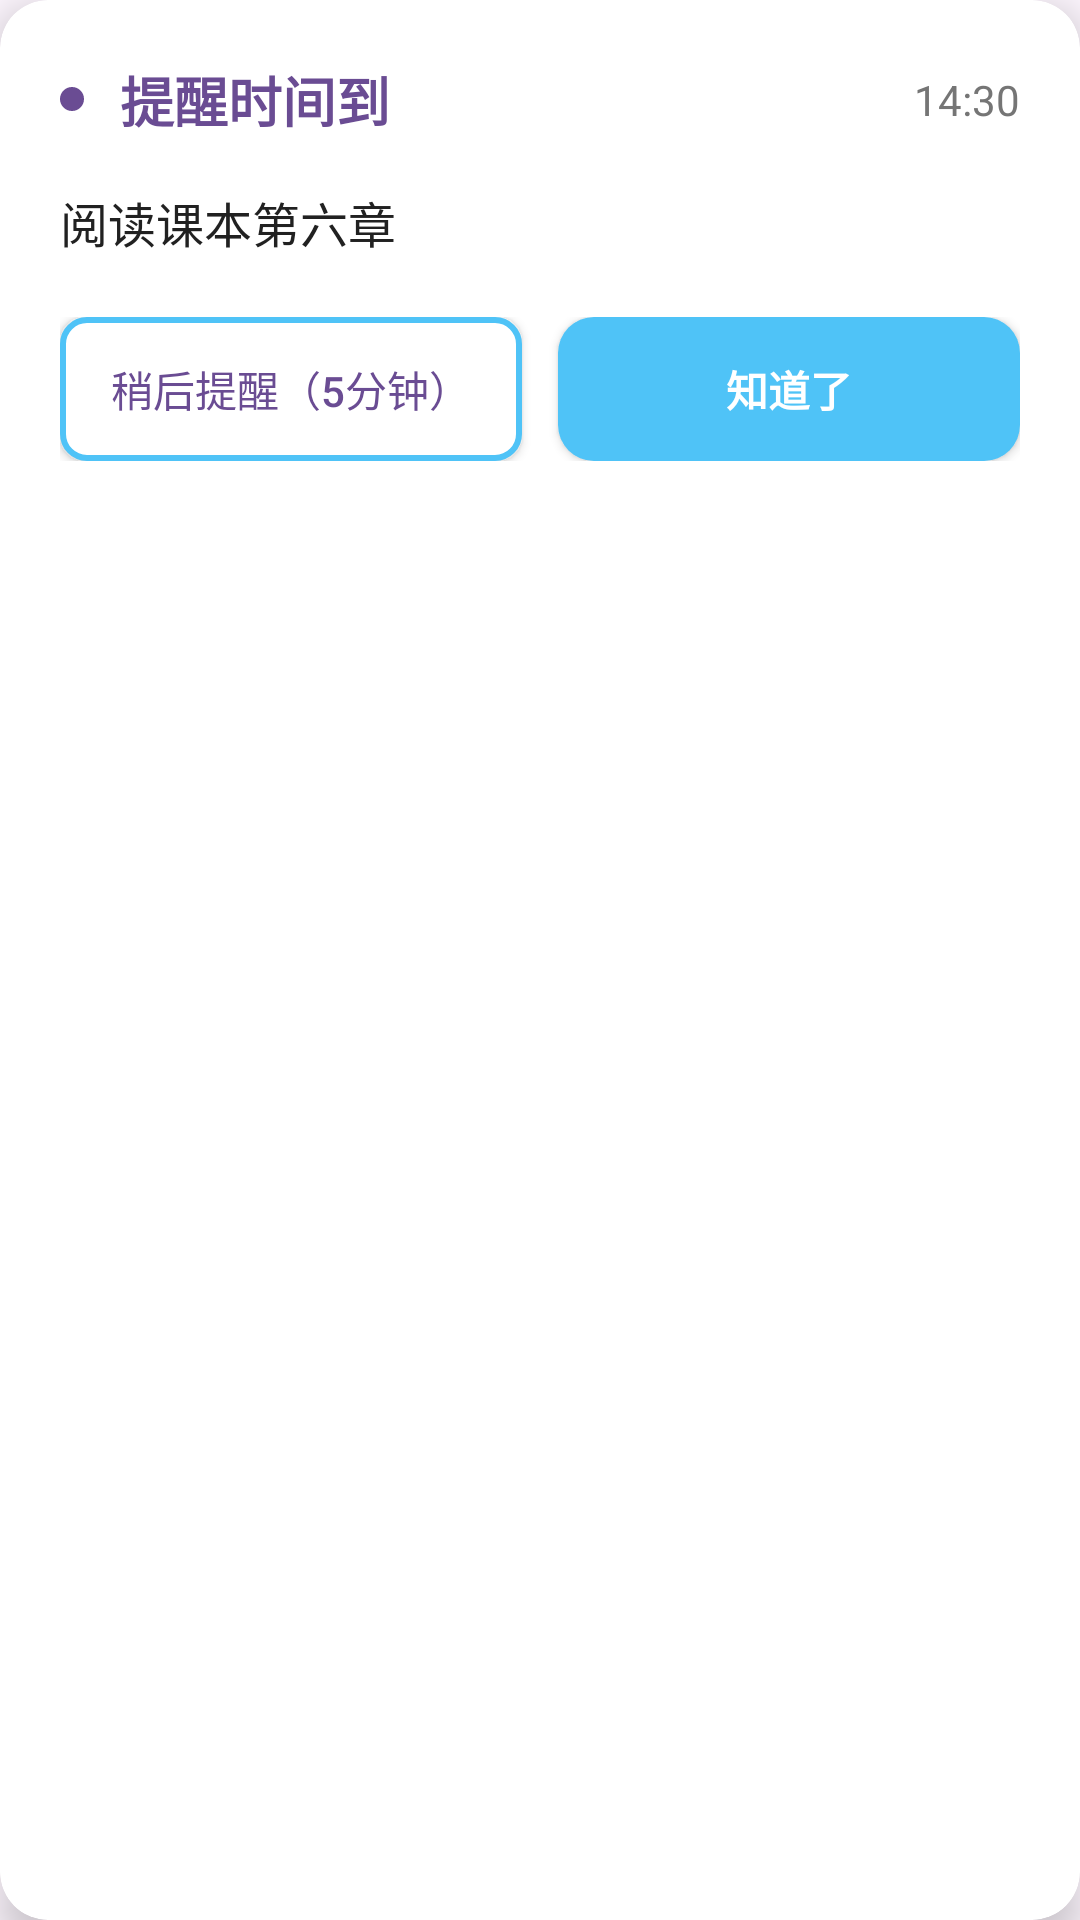

Produce the Android XML layout that renders to this screen, including the resource entries it uses.
<!-- AndroidManifest.xml: application theme Theme.FourQuadrant -->
<!-- res/layout/notification_reminder.xml -->
<?xml version="1.0" encoding="utf-8"?>
<androidx.cardview.widget.CardView xmlns:android="http://schemas.android.com/apk/res/android"
    xmlns:app="http://schemas.android.com/apk/res-auto"
    android:layout_width="match_parent"
    android:layout_height="wrap_content"
    android:layout_margin="16dp"
    app:cardCornerRadius="16dp"
    app:cardElevation="8dp"
    app:cardBackgroundColor="@color/background_white">

    <LinearLayout
        android:layout_width="match_parent"
        android:layout_height="wrap_content"
        android:orientation="vertical"
        android:padding="20dp">

        
        <LinearLayout
            android:layout_width="match_parent"
            android:layout_height="wrap_content"
            android:orientation="horizontal"
            android:gravity="center_vertical"
            android:layout_marginBottom="16dp">

            <TextView
                android:layout_width="8dp"
                android:layout_height="8dp"
                android:background="@drawable/notification_indicator"
                android:layout_marginEnd="12dp" />

            <TextView
                android:layout_width="0dp"
                android:layout_height="wrap_content"
                android:layout_weight="1"
                android:text="提醒时间到"
                android:textSize="18sp"
                android:textStyle="bold"
                android:textColor="@color/purple_primary" />

            <TextView
                android:id="@+id/tv_reminder_time"
                android:layout_width="wrap_content"
                android:layout_height="wrap_content"
                android:text="14:30"
                android:textSize="14sp"
                android:textColor="@color/text_secondary" />

        </LinearLayout>

        
        <TextView
            android:id="@+id/tv_reminder_content"
            android:layout_width="match_parent"
            android:layout_height="wrap_content"
            android:text="阅读课本第六章"
            android:textSize="16sp"
            android:textColor="@color/text_primary"
            android:lineSpacingExtra="4dp"
            android:layout_marginBottom="20dp" />

        
        <LinearLayout
            android:layout_width="match_parent"
            android:layout_height="wrap_content"
            android:orientation="horizontal">

            <Button
                android:id="@+id/btn_snooze"
                android:layout_width="0dp"
                android:layout_height="48dp"
                android:layout_weight="1"
                android:text="稍后提醒（5分钟）"
                android:textSize="14sp"
                android:background="@drawable/button_outlined"
                android:textColor="@color/purple_primary"
                android:layout_marginEnd="12dp" />

            <Button
                android:id="@+id/btn_dismiss"
                android:layout_width="0dp"
                android:layout_height="48dp"
                android:layout_weight="1"
                android:text="知道了"
                android:textSize="14sp"
                android:background="@drawable/button_primary"
                android:textColor="@color/white"
                android:textStyle="bold" />

        </LinearLayout>

    </LinearLayout>

</androidx.cardview.widget.CardView>
<!-- resources referenced by this layout -->
<resources>
  <color name="background_white">#FFFFFF</color>
  <color name="purple_primary">#6A4C93</color>
  <color name="text_primary">#212121</color>
  <color name="text_secondary">#757575</color>
  <color name="white">#FFFFFFFF</color>
  <!-- drawable button_outlined (drawable) -->
  <?xml version="1.0" encoding="utf-8"?>
  <selector xmlns:android="http://schemas.android.com/apk/res/android">
      <item android:state_pressed="true">
          <shape android:shape="rectangle">
              <solid android:color="@color/timer_primary" />
              <corners android:radius="8dp" />
          </shape>
      </item>
      <item>
          <shape android:shape="rectangle">
              <solid android:color="@color/background_white" />
              <corners android:radius="8dp" />
              <stroke
                  android:width="2dp"
                  android:color="@color/timer_primary" />
          </shape>
      </item>
  </selector>
  <!-- drawable button_primary (drawable) -->
  <?xml version="1.0" encoding="utf-8"?>
  <selector xmlns:android="http://schemas.android.com/apk/res/android">
      <item android:state_pressed="true">
          <shape android:shape="rectangle">
              <solid android:color="@color/timer_dark" />
              <corners android:radius="12dp" />
          </shape>
      </item>
      <item>
          <shape android:shape="rectangle">
              <solid android:color="@color/timer_primary" />
              <corners android:radius="12dp" />
          </shape>
      </item>
  </selector>
  <!-- drawable notification_indicator (drawable) -->
  <?xml version="1.0" encoding="utf-8"?>
  <shape xmlns:android="http://schemas.android.com/apk/res/android"
      android:shape="oval">
      <solid android:color="@color/purple_primary" />
  </shape>
  <style name="Theme.FourQuadrant" parent="Base.Theme.FourQuadrant" />
  <color name="timer_primary">#4FC3F7</color>
  <color name="timer_dark">#29B6F6</color>
  <style name="Base.Theme.FourQuadrant" parent="Theme.Material3.DayNight.NoActionBar">
          
          
          
          <item name="android:windowTranslucentStatus">false</item>
          <item name="android:windowDrawsSystemBarBackgrounds">true</item>
          <item name="android:statusBarColor">@android:color/transparent</item>
          <item name="android:navigationBarColor">@android:color/transparent</item>
          <item name="android:windowLightStatusBar">true</item>
          
          <item name="toolbarStyle">@style/Widget.AppCompat.Toolbar</item>
      </style>
</resources>
